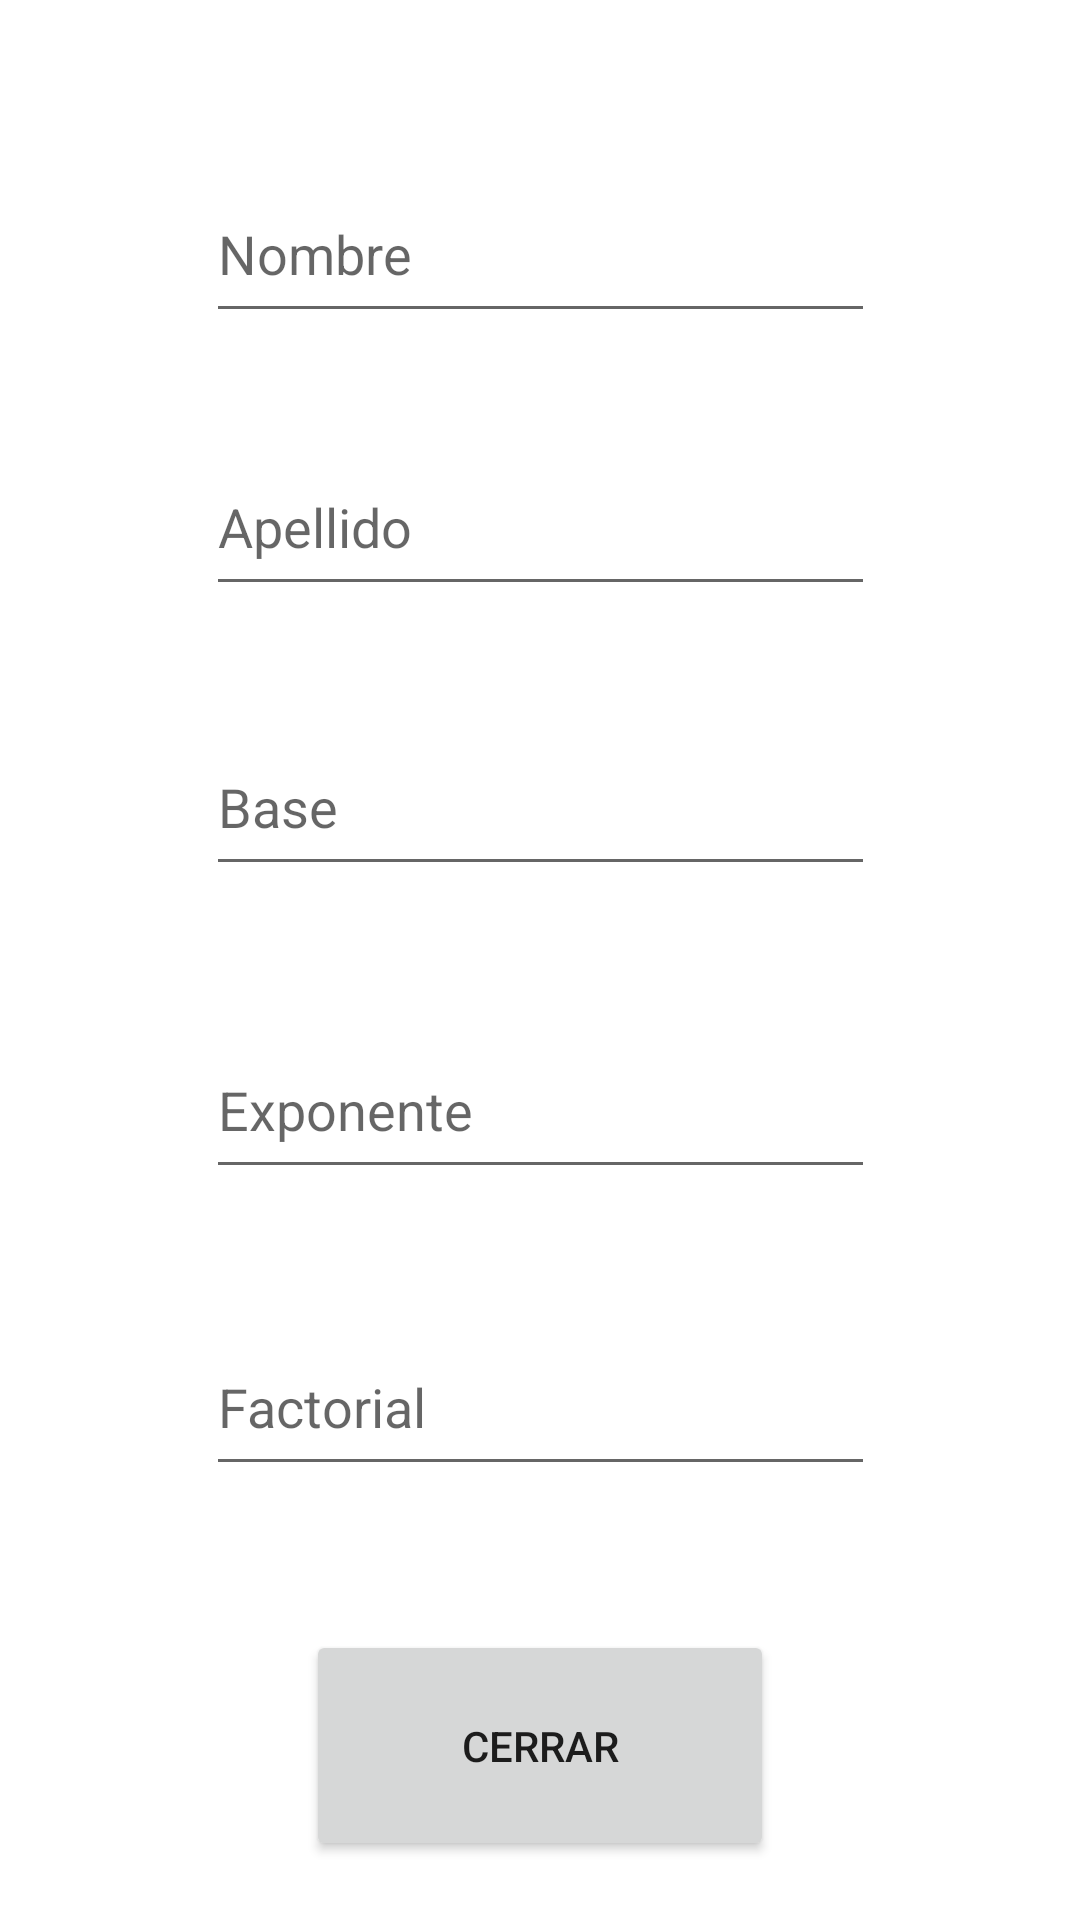

The Android layout XML behind this screen, and the referenced resources:
<!-- AndroidManifest.xml: application theme Theme.AlvearPablo -->
<!-- res/layout/activity_tercer.xml -->
<?xml version="1.0" encoding="utf-8"?>
<androidx.constraintlayout.widget.ConstraintLayout xmlns:android="http://schemas.android.com/apk/res/android"
    xmlns:app="http://schemas.android.com/apk/res-auto"
    xmlns:tools="http://schemas.android.com/tools"
    android:layout_width="match_parent"
    android:layout_height="match_parent"
    tools:context=".TercerActivity">

    <EditText
        android:id="@+id/nombreTercero"
        android:layout_width="223dp"
        android:layout_height="56dp"
        android:ems="10"
        android:hint="Nombre"
        android:inputType="textPersonName"
        app:layout_constraintBottom_toBottomOf="parent"
        app:layout_constraintEnd_toEndOf="parent"
        app:layout_constraintStart_toStartOf="parent"
        app:layout_constraintTop_toTopOf="parent"
        app:layout_constraintVertical_bias="0.094" />

    <EditText
        android:id="@+id/ApellidoTercero"
        android:layout_width="223dp"
        android:layout_height="56dp"
        android:ems="10"
        android:hint="Apellido"
        android:inputType="textPersonName"
        app:layout_constraintBottom_toBottomOf="parent"
        app:layout_constraintEnd_toEndOf="parent"
        app:layout_constraintStart_toStartOf="parent"
        app:layout_constraintTop_toTopOf="parent"
        app:layout_constraintVertical_bias="0.25" />

    <EditText
        android:id="@+id/baseTercero"
        android:layout_width="223dp"
        android:layout_height="56dp"
        android:ems="10"
        android:hint="Base"
        android:inputType="textPersonName"
        app:layout_constraintBottom_toBottomOf="parent"
        app:layout_constraintEnd_toEndOf="parent"
        app:layout_constraintStart_toStartOf="parent"
        app:layout_constraintTop_toTopOf="parent"
        app:layout_constraintVertical_bias="0.41" />

    <EditText
        android:id="@+id/exponenteTercero"
        android:layout_width="223dp"
        android:layout_height="56dp"
        android:ems="10"
        android:hint="Exponente"
        android:inputType="textPersonName"
        app:layout_constraintBottom_toBottomOf="parent"
        app:layout_constraintEnd_toEndOf="parent"
        app:layout_constraintStart_toStartOf="parent"
        app:layout_constraintTop_toTopOf="parent"
        app:layout_constraintVertical_bias="0.583" />

    <EditText
        android:id="@+id/factorialTercero"
        android:layout_width="223dp"
        android:layout_height="56dp"
        android:ems="10"
        android:hint="Factorial"
        android:inputType="textPersonName"
        app:layout_constraintBottom_toBottomOf="parent"
        app:layout_constraintEnd_toEndOf="parent"
        app:layout_constraintStart_toStartOf="parent"
        app:layout_constraintTop_toTopOf="parent"
        app:layout_constraintVertical_bias="0.752" />

    <Button
        android:id="@+id/button"
        android:layout_width="156dp"
        android:layout_height="77dp"
        android:layout_marginTop="48dp"
        android:onClick="volverTercerA"
        android:text="Cerrar"
        app:layout_constraintEnd_toEndOf="parent"
        app:layout_constraintStart_toStartOf="parent"
        app:layout_constraintTop_toBottomOf="@+id/factorialTercero" />
</androidx.constraintlayout.widget.ConstraintLayout>
<!-- resources referenced by this layout -->
<resources>
  <style name="Theme.AlvearPablo" parent="Theme.MaterialComponents.DayNight.DarkActionBar">
          
          <item name="colorPrimary">@color/purple_500</item>
          <item name="colorPrimaryVariant">@color/purple_700</item>
          <item name="colorOnPrimary">@color/white</item>
          
          <item name="colorSecondary">@color/teal_200</item>
          <item name="colorSecondaryVariant">@color/teal_700</item>
          <item name="colorOnSecondary">@color/black</item>
          
          <item name="android:statusBarColor" tools:targetApi="l">?attr/colorPrimaryVariant</item>
          
      </style>
  <!-- not gathered from this repository: default colours our renderer supplied (Android Studio template values) -->
  <color name="purple_500">#FF6200EE</color>
  <color name="purple_700">#FF3700B3</color>
  <color name="teal_200">#FF03DAC5</color>
  <color name="teal_700">#FF018786</color>
  <color name="black">#FF000000</color>
  <color name="white">#FFFFFFFF</color>
</resources>
